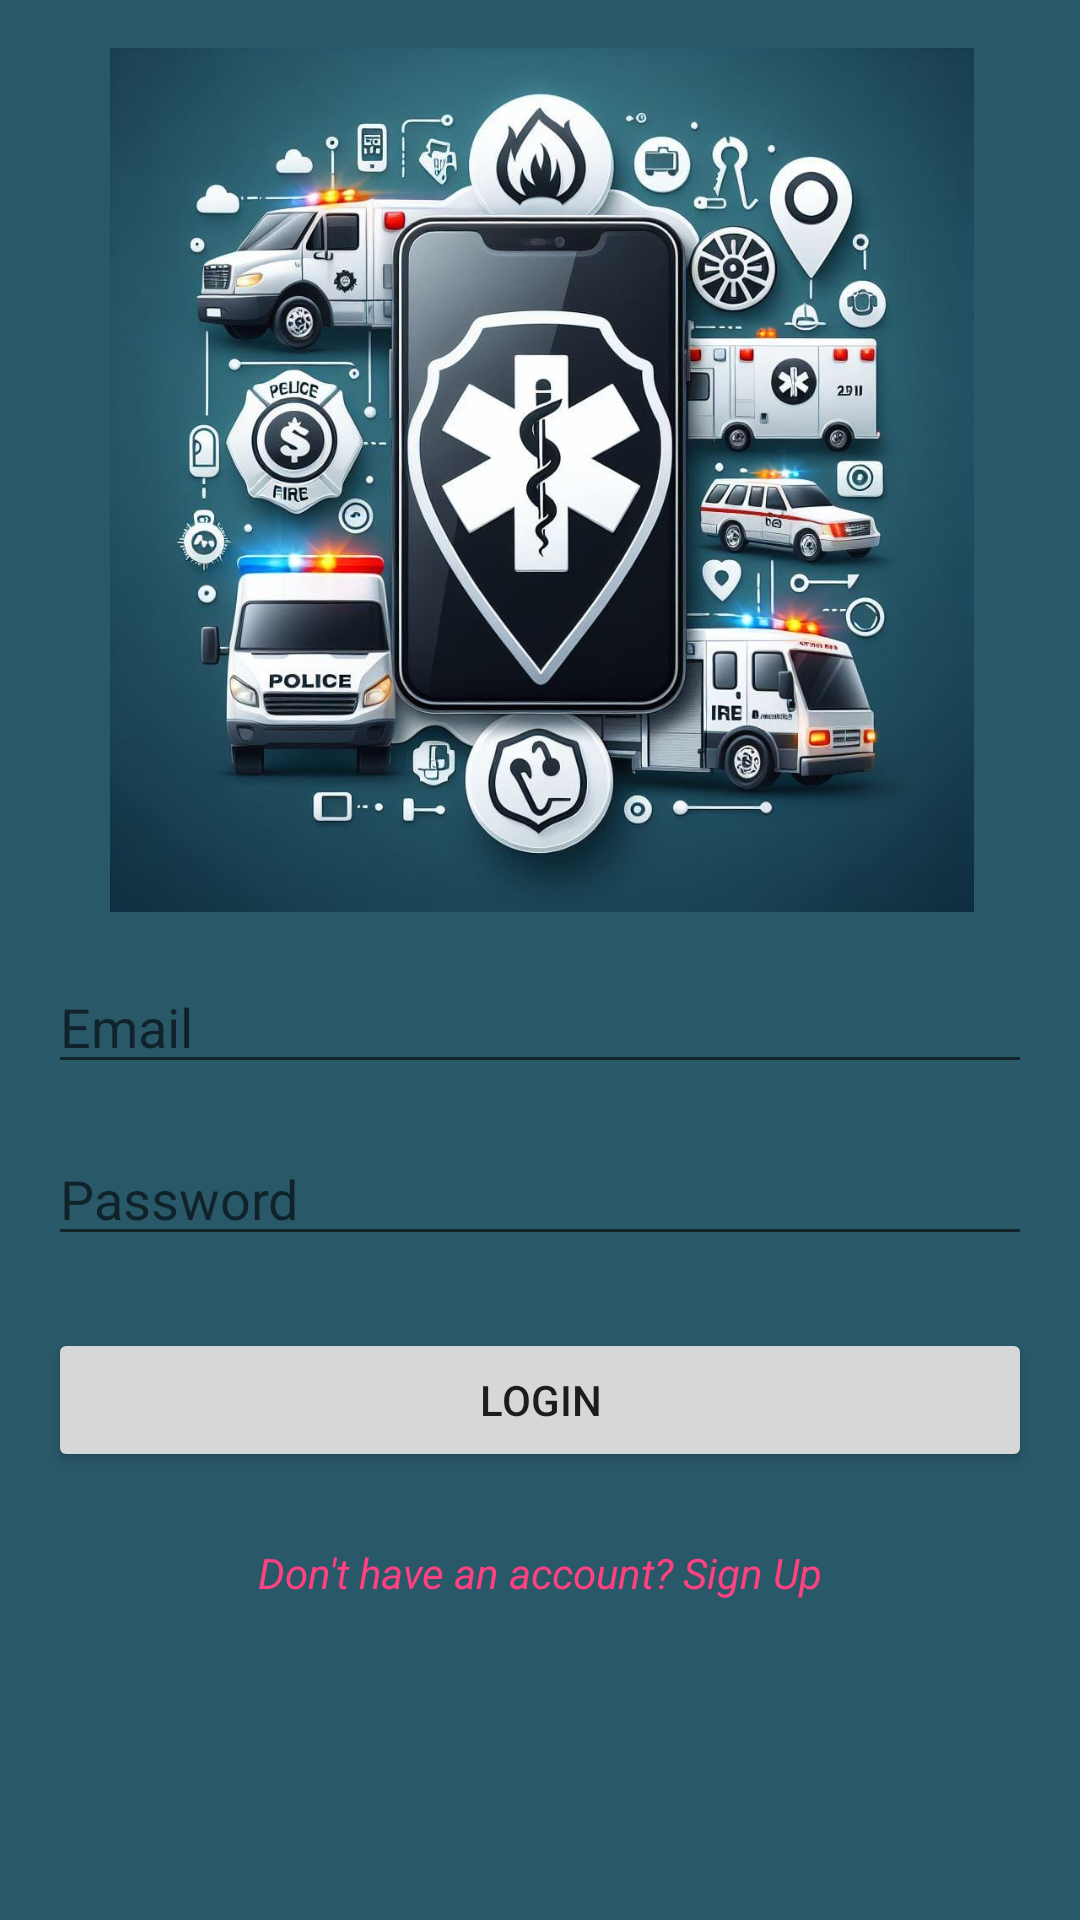

Reconstruct the res/layout file that produces this screen, plus the resources it refers to.
<!-- AndroidManifest.xml: application theme Theme.Trial1 -->
<!-- res/layout/activity_login.xml -->
<?xml version="1.0" encoding="utf-8"?>
<androidx.constraintlayout.widget.ConstraintLayout xmlns:android="http://schemas.android.com/apk/res/android"
    xmlns:app="http://schemas.android.com/apk/res-auto"
    xmlns:tools="http://schemas.android.com/tools"
    android:layout_width="match_parent"
    android:layout_height="match_parent"
    android:padding="16dp"
    android:background="@color/color1"
    tools:context=".LoginActivity">

    <ImageView
        android:id="@+id/logoImageView"
        android:layout_width="409dp"
        android:layout_height="288dp"
        android:layout_marginBottom="32dp"
        android:src="@drawable/img4"
        app:layout_constraintBottom_toTopOf="@+id/emailEditText"
        app:layout_constraintEnd_toEndOf="parent"
        app:layout_constraintStart_toStartOf="parent"
        app:layout_constraintTop_toTopOf="parent" />

    <EditText
        android:id="@+id/emailEditText"
        android:layout_width="0dp"
        android:layout_height="wrap_content"
        android:layout_marginTop="16dp"
        android:hint="Email"
        android:inputType="textEmailAddress"
        app:layout_constraintEnd_toEndOf="parent"
        app:layout_constraintStart_toStartOf="parent"
        app:layout_constraintTop_toBottomOf="@+id/logoImageView"/>

    <EditText
        android:id="@+id/passwordEditText"
        android:layout_width="0dp"
        android:layout_height="wrap_content"
        android:layout_marginTop="16dp"
        android:hint="Password"
        android:inputType="textPassword"
        app:layout_constraintEnd_toEndOf="parent"
        app:layout_constraintStart_toStartOf="parent"
        app:layout_constraintTop_toBottomOf="@+id/emailEditText"/>

    <Button
        android:id="@+id/loginButton"
        android:layout_width="0dp"
        android:layout_height="wrap_content"
        android:layout_marginTop="24dp"
        android:text="Login"
        app:layout_constraintEnd_toEndOf="parent"
        app:layout_constraintStart_toStartOf="parent"
        app:layout_constraintTop_toBottomOf="@+id/passwordEditText"/>

    <TextView
        android:id="@+id/signUpTextView"
        android:layout_width="wrap_content"
        android:layout_height="wrap_content"
        android:layout_marginTop="24dp"
        android:text="Don't have an account? Sign Up"
        android:textColor="@color/colorAccent"
        android:textStyle="italic"
        app:layout_constraintEnd_toEndOf="parent"
        app:layout_constraintStart_toStartOf="parent"
        app:layout_constraintTop_toBottomOf="@+id/loginButton"
        android:onClick="goToSignUpActivity"
        tools:ignore="HardcodedText" />

    <TextView
        android:id="@+id/textView"
        android:layout_width="312dp"
        android:layout_height="40dp"
        android:layout_marginTop="108dp"
        android:text="App by Harsh Kewalramani"
        android:textAlignment="center"
        android:textColor="@color/colorPrimary"
        android:textSize="20sp"
        app:layout_constraintEnd_toEndOf="parent"
        app:layout_constraintHorizontal_bias="0.492"
        app:layout_constraintStart_toStartOf="parent"
        app:layout_constraintTop_toBottomOf="@+id/signUpTextView"
        tools:ignore="HardcodedText" />
</androidx.constraintlayout.widget.ConstraintLayout>
<!-- resources referenced by this layout -->
<resources>
  <color name="color1">#295969</color>
  <color name="colorAccent">#FF4081</color>
  <color name="colorPrimary">#009688</color>
  <!-- drawable img4: jpg bitmap (drawable, 123341 bytes) -->
  <style name="Theme.Trial1" parent="Base.Theme.Trial1" />
  <style name="Base.Theme.Trial1" parent="Theme.AppCompat.DayNight.NoActionBar">
          
      </style>
</resources>
